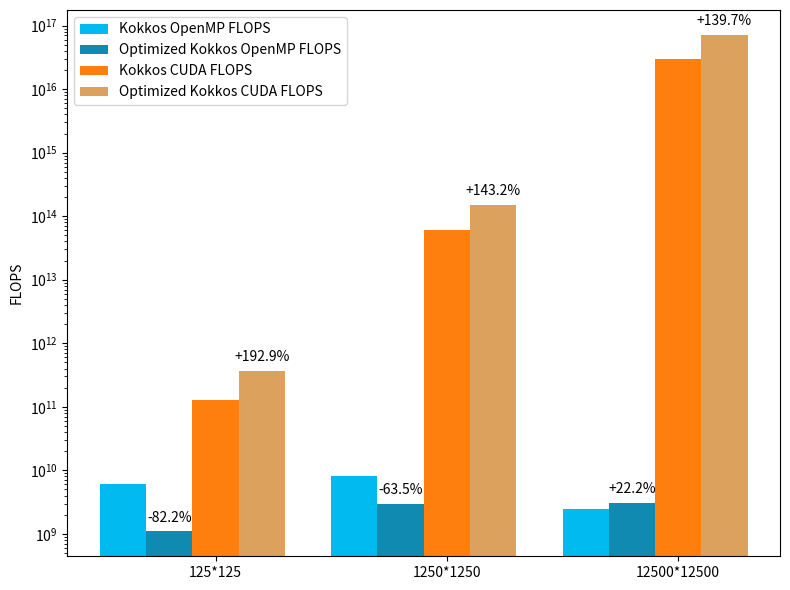

Recreate this plot in Python.
import numpy as np
import matplotlib.pyplot as plt

width = 0.2

kokkos_openmp = [6108404000, 8006242000, 2492092000]
kokkos_openmp_op = [1089478000, 2922572000, 3046510000]

kokkos_cuda = [125562800000, 61745480000000, 29902220000000000]
kokkos_cuda_op = [367766800000, 150187000000000, 71678620000000000]

fig, ax = plt.subplots(figsize=(8, 6))

ax.bar(np.arange(len(kokkos_openmp)), kokkos_openmp, width=width, label='Kokkos OpenMP FLOPS', color='#01BAEF')
ax.bar(np.arange(len(kokkos_openmp_op)) + width, kokkos_openmp_op, width=width, label='Optimized Kokkos OpenMP FLOPS',
       color='#118AB2')
ax.bar(np.arange(len(kokkos_cuda)) + 2 * width, kokkos_cuda, width=width, label='Kokkos CUDA FLOPS', color='tab:orange')
ax.bar(np.arange(len(kokkos_cuda_op)) + 3 * width, kokkos_cuda_op, width=width, label='Optimized Kokkos CUDA FLOPS',
       color='#DDA15E')

ax.set_xticks(np.arange(len(kokkos_openmp)) + 2 * width)
ax.set_xticklabels(['125*125', '1250*1250', '12500*12500'])
ax.set_ylabel('FLOPS')
ax.set_yscale('log')

ax.legend(loc='upper left', bbox_to_anchor=(0, 1))

# Calculate performance change compared to CUDA FLOPS and CUDA time
flops_change = [(kokkos_openmp_op[i] / kokkos_openmp[i] - 1) * 100 for i in range(len(kokkos_openmp))]
time_change = [(kokkos_cuda_op[i] / kokkos_cuda[i] - 1) * 100 for i in range(len(kokkos_cuda))]

# Add annotations for FLOPS change
for i, change in enumerate(flops_change):
    if change >= 0:
        ax.annotate(f'+{change:.1f}%', xy=(i + width, kokkos_openmp_op[i]), xytext=(0, 5),
                    textcoords="offset points", ha='center', va='bottom')
    else:
        ax.annotate(f'{change:.1f}%', xy=(i + width, kokkos_openmp_op[i]), xytext=(0, 5),
                    textcoords="offset points", ha='center', va='bottom')

# Add annotations for time change
for i, change in enumerate(time_change):
    if change >= 0:
        ax.annotate(f'+{change:.1f}%', xy=(i + 3 * width, kokkos_cuda_op[i]), xytext=(0, 5),
                    textcoords="offset points", ha='center', va='bottom')
    else:
        ax.annotate(f'{change:.1f}%', xy=(i + 3 * width, kokkos_cuda_op[i]), xytext=(0, 5),
                    textcoords="offset points", ha='center', va='bottom')

plt.tight_layout()
plt.savefig("kokkos.png")
plt.show()
